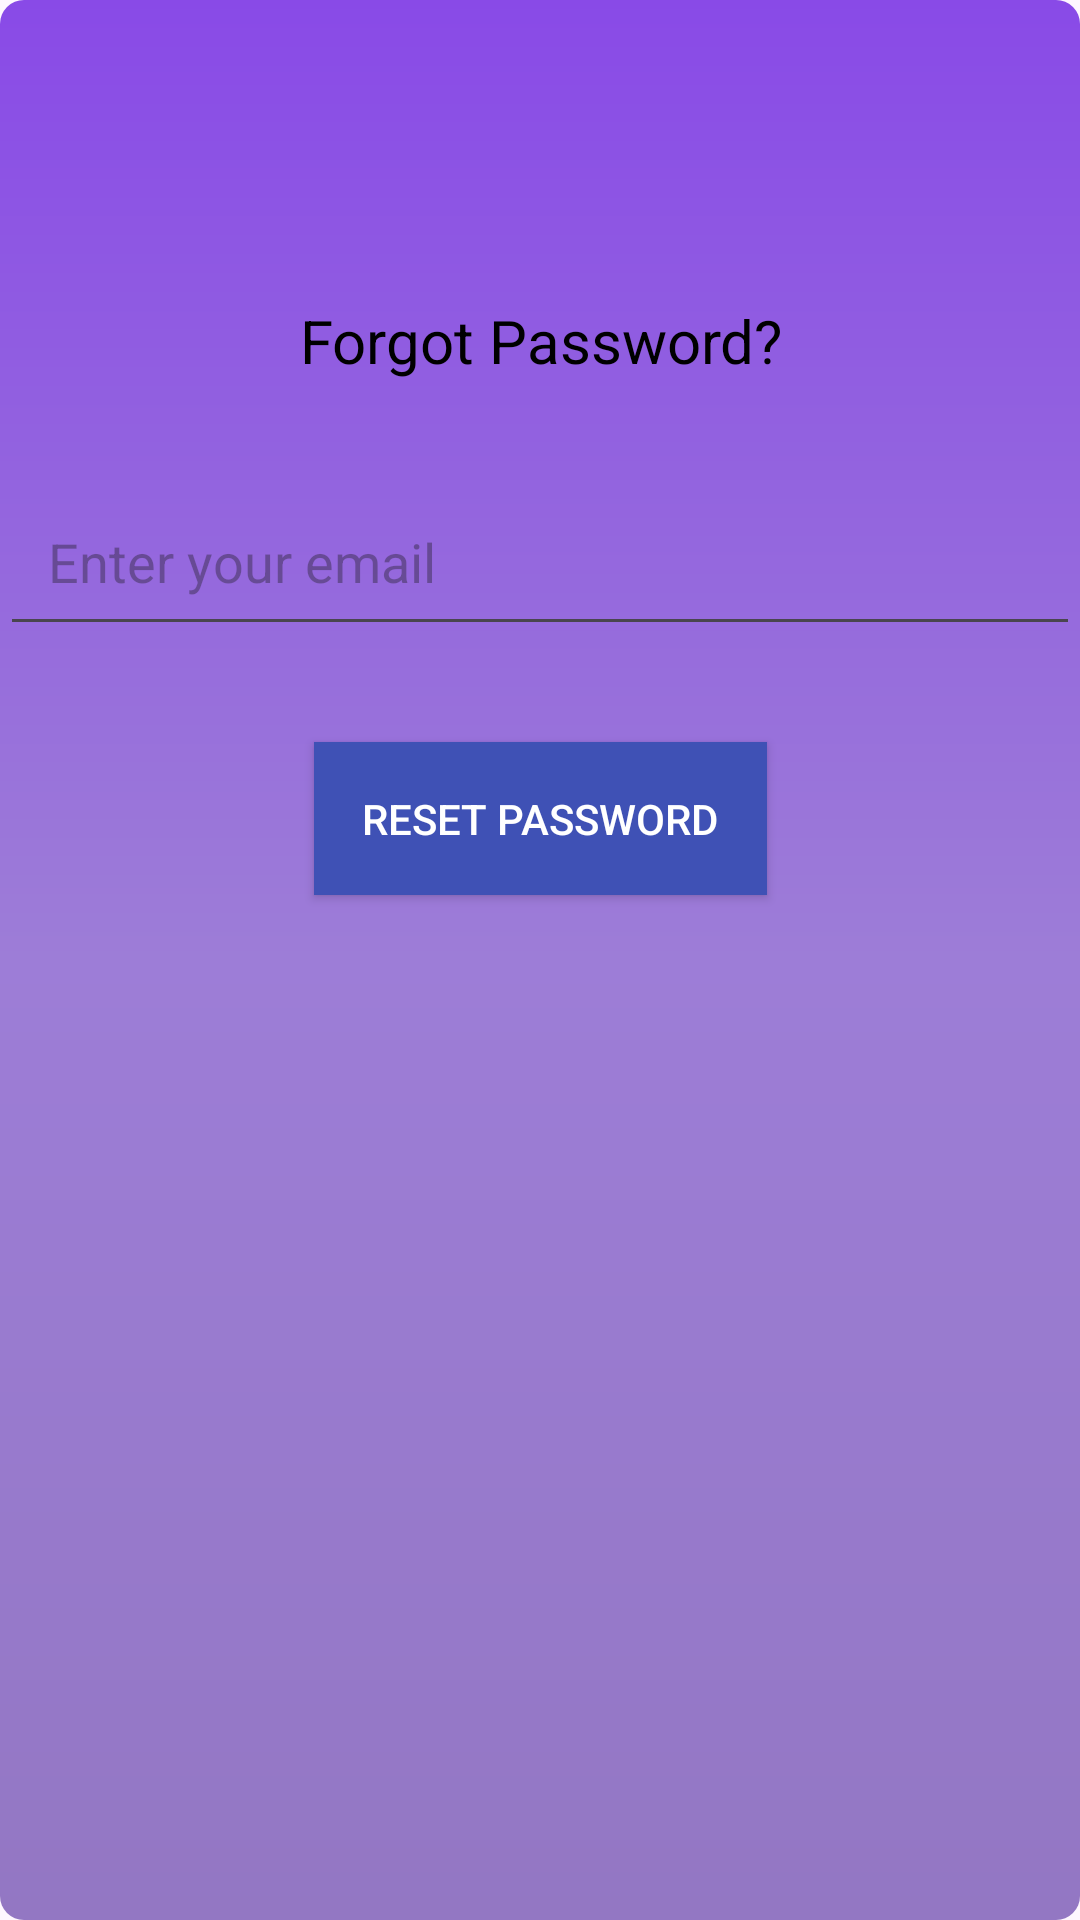

The Android layout XML behind this screen, and the referenced resources:
<!-- AndroidManifest.xml: application theme Theme.Competition2k25 -->
<!-- res/layout/fragment_forgot_password.xml -->
<androidx.constraintlayout.widget.ConstraintLayout xmlns:android="http://schemas.android.com/apk/res/android"
    xmlns:tools="http://schemas.android.com/tools"
    android:layout_width="match_parent"
    android:layout_height="match_parent"
    xmlns:app="http://schemas.android.com/apk/res-auto"
    android:background="@drawable/background_gradient"
    tools:context=".ForgotPasswordFragment">

    
    <TextView
        android:id="@+id/tvForgotPasswordTitle"
        android:layout_width="wrap_content"
        android:layout_height="wrap_content"
        android:text="Forgot Password?"
        android:textSize="20sp"
        android:textColor="#000000"
        app:layout_constraintTop_toTopOf="parent"
        app:layout_constraintStart_toStartOf="parent"
        app:layout_constraintEnd_toEndOf="parent"
        android:layout_marginTop="100dp"
        android:gravity="center" />

    
    <EditText
        android:id="@+id/etEmail"
        android:layout_width="0dp"
        android:layout_height="wrap_content"
        android:hint="Enter your email"
        android:inputType="textEmailAddress"
        app:layout_constraintTop_toBottomOf="@id/tvForgotPasswordTitle"
        app:layout_constraintStart_toStartOf="parent"
        app:layout_constraintEnd_toEndOf="parent"
        android:layout_marginTop="32dp"
        android:padding="16dp" />

    
    <Button
        android:id="@+id/btnResetPassword"
        android:layout_width="wrap_content"
        android:layout_height="wrap_content"
        android:text="Reset Password"
        android:textColor="#FFFFFF"
        android:background="@color/colorPrimary"
        app:layout_constraintTop_toBottomOf="@id/etEmail"
        app:layout_constraintStart_toStartOf="parent"
        app:layout_constraintEnd_toEndOf="parent"
        android:layout_marginTop="32dp"
        android:padding="16dp" />
</androidx.constraintlayout.widget.ConstraintLayout>
<!-- resources referenced by this layout -->
<resources>
  <color name="colorPrimary">#3F51B5</color>
  <!-- drawable background_gradient (drawable) -->
  <?xml version="1.0" encoding="utf-8"?>
  <shape xmlns:android="http://schemas.android.com/apk/res/android"
      android:shape="rectangle">
      <gradient
          android:type="linear"
          android:angle="270"
      android:startColor="#894AE7"
      android:centerColor="#9D7DD7"
      android:endColor="#9377C3"
      android:useLevel="false" />
      <corners android:radius="8dp" />
  </shape>
  <style name="Theme.Competition2k25" parent="Base.Theme.Competition2k25" />
  <style name="Base.Theme.Competition2k25" parent="Theme.Material3.DayNight.NoActionBar">
          
          
      </style>
</resources>
